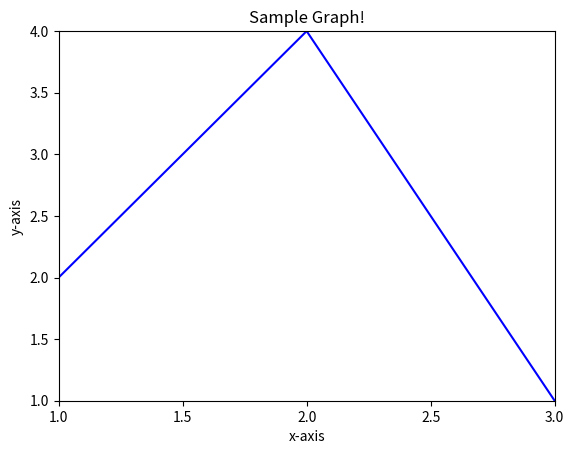

Recreate this plot in Python.
from matplotlib import pyplot as plt
import numpy as np

# Create a figure and axis
fig, ax = plt.subplots()

# display 2 functions on the same graph
func1 = lambda x: 2*x
func2 = lambda x: -3*x + 10

# Generate x values for the x-axis
x_values = np.arange(1.0, 3.1, 0.5)

#generate x values for the functions
x_values1 = np.arange(1.0, 2.1, 0.5)
x_values2 = np.arange(2.0, 3.1, 0.5)

# generate y values for the y-axis
y_values = np.arange(1.0, 4.1, 0.5)

# Plot the functions
ax.plot(x_values1, func1(x_values1),  color='blue')
ax.plot(x_values2, func2(x_values2), color='blue')

# Set the x and y axis with correct labels
ax.set_xlim(1.0, 3.0)
ax.set_ylim(1.0, 4.0)
ax.set_xticks(x_values)
ax.set_yticks(y_values)
ax.set_xlabel("x-axis")
ax.set_ylabel("y-axis")

# Set the title of the graph
ax.set_title("Sample Graph!")

plt.show()
